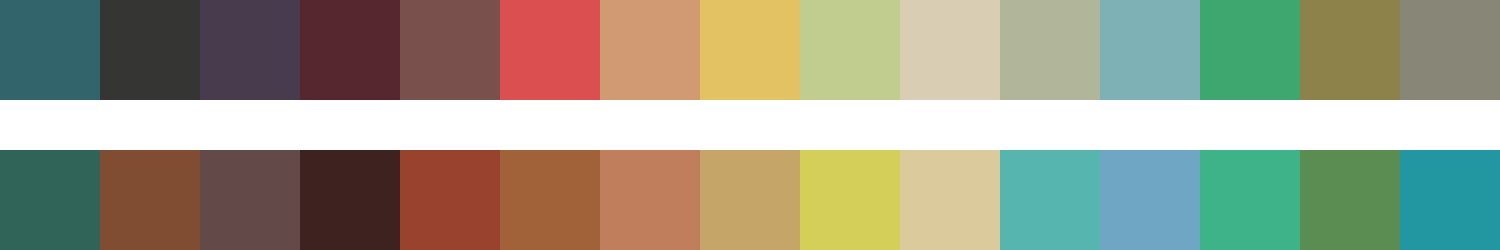

Data behind this chart, as committed beside it:
#31656b	#353533	#493b4e	#56272e	#79504c	#dc4f50	#d29a72	#e3c263	#c0cd8e	#d9cdb3	#b1b599	#7db1b6	#3ea76f	#8d8249	#888676
#306458	#804c32	#634a48	#3e2220	#99432f	#a16139	#c17e5d	#c6a568	#d4cf58	#dbcb9c	#57b5af	#6ea6c3	#3eb38a	#5b8c52	#2297a1
